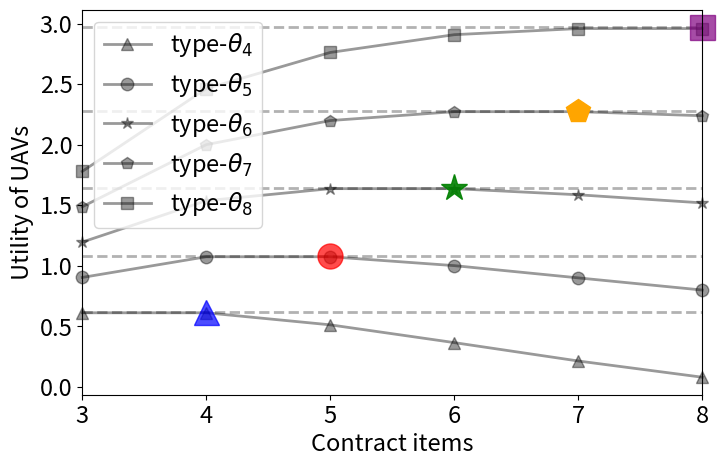

Here is the Python script that generated this plot:
# 效用表达式
#
# U_social = beta[j] * (pho * (T_max - 1 / (C[j] * mu_p) - delta[j]) - (kappa * a * (mu_p ** 2) * (C[j]) ** 2))
#
# U_relay = beta[j] * (pho * (T_max - 1 / (C[j] * mu_p) - delta[j]) - (theta[j] * pi[j]))
#
# U_UAV = theta[j] * pi[j] - (kappa * a * (mu_p ** 2) * (C[j]) ** 2)
# =================================================================================
# Record
# N = numberCout    # type
# W = 15    # total number
# mu_p = 1  # 1GHz
# pho = 5000
# a =20
# kappa = 10 ** (-13)
# # T_max = 0.101
# T_max = 0.10016
#


import matplotlib.pyplot as plt
import numpy as np
import random
from collections import OrderedDict
import pandas as pd
qtyDf = pd.DataFrame()


# ==========================绘图设置======================================
# 设置线条的颜色
color_list = ['#F0F8FF', '#FAEBD7', '#00FFFF', '#7FFFD4', '#F0FFFF',
              '#F5F5DC', '#FFE4C4', '#000000', '#FFEBCD', '#0000FF',
              '#8A2BE2', '#A52A2A', '#DEB887', '#5F9EA0', '#7FFF00',
              '#D2691E', '#FF7F50', '#6495ED', '#FFF8DC', '#DC143C',
              '#00FFFF', '#00008B', '#008B8B', '#B8860B', '#A9A9A9',
              '#006400', '#BDB76B', '#8B008B', '#556B2F', '#FF8C00',
              '#9932CC', '#8B0000', '#E9967A', '#8FBC8F', '#483D8B',
              '#2F4F4F', '#00CED1', '#9400D3', '#FF1493', '#00BFFF']
# 线条标志
line_mark = ['.', ',', 'o', 'v', '^', '<', '>',
             '1', '2', '3', '4', 's', 'p', '*',
             'h', 'H', '+', 'x', 'D', 'd', '|', '_']
# 线条类型
line_style = ['-', '--',
              '-.', ':']

# ==========================================================================
#总和固定是100
unChange = 100
#每次生成随机的个数值，加起来就是 100
numberCout = 8
#想要多来几组
repeattimes = 1
def randomSameSum():
    global qtyDf
    totals = [unChange]
    i = numberCout
    nums = []
    x = np.random.randint(0, i, size=(4,))
    for i in totals:
        print('i')
        while sum(x) != i: x = np.random.randint(2, i, size=(numberCout,))
        print('x')
        nums.append(x)
        # print('nums:', nums)
    df = pd.DataFrame(nums).T
    df.rename(columns = {0:'qty'},inplace = True)
    qtyDf  = qtyDf.append(df)
    return nums
def randomnumSort():
    list_total = []
    for i in range(repeattimes):
        print('repeat', i)
        nums = randomSameSum()
        # print('nums', nums)
        list_total.append(list(nums[0]))
    # print('list_total', list_total)
    list1 = []
    for i in range(0, numberCout):
        # print(float(qtyDf.values[i]))
        list1.append(int(qtyDf.values[i]))
    list1.sort()
    # print(list1)
    list2 = []
    for i in range(len(list_total)):
        list_total[i].sort()
        list2.append([])
        for j in range(numberCout):
            list2[i].append(list_total[i][j] / unChange)
    # print('list2', list2)
    # print('list_total', list_total)
    return list2

# ==========================================================================
N = numberCout    # type
W = 15    # total number
mu_p = 1  # 1GHz
pho = 5000
a = 20
kappa = 10 ** (-13)
# T_max = 10
T_max = 0.1002

def generate_result(x, theta_temp):
    # theta = theta_temp[x]
    # beta = theta * W
    beta = theta_temp[x]
    theta = []
    for i in theta_temp[x]:
        theta.append(i * 100)
    delta = [0.1] * N

    w = [0] * N
    C = [0] * N
    w[N - 1] = beta[N - 1]
    C[N - 1] = (1 / mu_p) * (((pho * beta[N - 1]) / (2 * a * kappa * (w[N - 1]))) ** (1 / 3))
    C_flag = C[N - 1]
    for j in range(N - 1, 0, -1):  # 2, 1
        # print(j)
        w_j = ((w[j] * theta[j]) / (theta[j - 1])) + beta[j - 1]
        w[j - 1] = w_j
        C_j = (1 / mu_p) * (((pho * beta[j - 1]) / (2 * a * kappa * (w[j - 1] - w[j]))) ** (1 / 3))
        C[j - 1] = C_j
        C_flag += C_j
    # print('C_list', C)
    pi = [0] * N
    pi[0] = (a * kappa * (mu_p ** 2) * (C[0] ** 2)) / (theta[0])
    for j in range(1, N):
        pi[j] = pi[j - 1] + (a * kappa * (mu_p ** 2) * (C[j] ** 2 - C[j - 1] ** 2)) / (theta[j])

    print('pi', pi)
    print('C', C)

    theta_1_list = []
    theta_2_list = []
    theta_3_list = []
    theta_4_list = []
    theta_5_list = []
    theta_6_list = []
    theta_7_list = []
    theta_8_list = []
    for i in range(len(theta)):
        U_UAV_1 = theta[0] * pi[i] - (kappa * a * (mu_p ** 2) * (C[i]) ** 2)
        theta_1_list.append(U_UAV_1)
        U_UAV_2 = theta[1] * pi[i] - (kappa * a * (mu_p ** 2) * (C[i]) ** 2)
        theta_2_list.append(U_UAV_2)
        U_UAV_3 = theta[2] * pi[i] - (kappa * a * (mu_p ** 2) * (C[i]) ** 2)
        theta_3_list.append(U_UAV_3)
        U_UAV_4 = theta[3] * pi[i] - (kappa * a * (mu_p ** 2) * (C[i]) ** 2)
        theta_4_list.append(U_UAV_4)

        U_UAV_5 = theta[4] * pi[i] - (kappa * a * (mu_p ** 2) * (C[i]) ** 2)
        theta_5_list.append(U_UAV_5)
        U_UAV_6 = theta[5] * pi[i] - (kappa * a * (mu_p ** 2) * (C[i]) ** 2)
        theta_6_list.append(U_UAV_6)
        U_UAV_7 = theta[6] * pi[i] - (kappa * a * (mu_p ** 2) * (C[i]) ** 2)
        theta_7_list.append(U_UAV_7)
        U_UAV_8 = theta[7] * pi[i] - (kappa * a * (mu_p ** 2) * (C[i]) ** 2)
        theta_8_list.append(U_UAV_8)
    return theta_4_list, theta_5_list, theta_6_list, theta_7_list, theta_8_list


def generate_result_average():
    v_1_matrix = []
    v_2_matrix = []
    v_3_matrix = []
    v_4_matrix = []
    v_5_matrix = []
    # theta_temp = randomnumSort()
    # print('generate done', theta_temp)
    theta_temp = [[0.020, 0.03, 0.06, 0.10, 0.13, 0.16, 0.19, 0.22]]
    for average_time in range(0, repeattimes):
        v_1_sequence, v_2_sequence, v_3_sequence, v_4_sequence, v_5_sequence = generate_result(average_time, theta_temp)
        v_1_matrix.append(v_1_sequence)
        v_2_matrix.append(v_2_sequence)
        v_3_matrix.append(v_3_sequence)
        v_4_matrix.append(v_4_sequence)
        v_5_matrix.append(v_5_sequence)
        print(average_time)
        print(v_1_matrix)
        print(v_2_matrix)
        print(v_3_matrix)
        print(v_4_matrix)
        print(v_5_matrix)
    return v_1_matrix, v_2_matrix, v_3_matrix, v_4_matrix, v_5_matrix


v_1, v_2, v_3, v_4, v_5 = generate_result_average()
result_mean_optimal = list(np.mean(v_1, axis=0))
# print("result_mean_1:", result_mean_optimal)
value_stage_mean_optimal = OrderedDict()
for i in range(3, N + 1):
    value_stage_mean_optimal[str(i)] = result_mean_optimal[i - 1] * 100
d_time_optimal = np.array([int(x) for x in value_stage_mean_optimal.keys()])
e_consu_optimal = value_stage_mean_optimal.values()

result_mean_2 = list(np.mean(v_2, axis=0))
# print("result_mean_2:", result_mean_2)
value_stage_mean_2 = OrderedDict()
for i in range(3, N + 1):
    value_stage_mean_2[str(i)] = result_mean_2[i - 1] * 100
d_time_2 = np.array([int(x) for x in value_stage_mean_2.keys()])
e_consu_2 = value_stage_mean_2.values()

result_mean_3 = list(np.mean(v_3, axis=0))
# print("result_mean_3:", result_mean_3)
value_stage_mean_3 = OrderedDict()
for i in range(3, N + 1):
    value_stage_mean_3[str(i)] = result_mean_3[i - 1] * 100
d_time_3 = np.array([int(x) for x in value_stage_mean_3.keys()])
e_consu_3 = value_stage_mean_3.values()

result_mean_4 = list(np.mean(v_4, axis=0))
# print("result_mean_4:", result_mean_4)
value_stage_mean_4 = OrderedDict()
for i in range(3, N + 1):
    value_stage_mean_4[str(i)] = result_mean_4[i - 1] * 100
d_time_4 = np.array([int(x) for x in value_stage_mean_4.keys()])
e_consu_4 = value_stage_mean_4.values()

result_mean_5 = list(np.mean(v_5, axis=0))
# print("result_mean_5:", result_mean_5)
value_stage_mean_5 = OrderedDict()
for i in range(3, N + 1):
    value_stage_mean_5[str(i)] = result_mean_5[i - 1] * 100
d_time_5 = np.array([int(x) for x in value_stage_mean_5.keys()])
e_consu_5 = value_stage_mean_5.values()


plt.figure(figsize=(8, 5))

# # 设置坐标轴刻度
# my_x_ticks = np.arange(1, 20, 1)
# plt.xticks(my_x_ticks)
plt.plot(d_time_optimal, e_consu_optimal, color='black', alpha=0.4,
         marker=line_mark[4], linestyle='-',
         label=r'type-$\theta_4$', markersize=9, linewidth=2, clip_on=False)
plt.plot(d_time_optimal, [0.62, 0.62, 0.62, 0.62, 0.62, 0.62], color='black', alpha=0.3,
         linestyle='--', markersize=18, linewidth=2, clip_on=False)
plt.plot(4, 0.62, color='blue', alpha=0.7,
         marker=line_mark[4], linestyle='--',
         markersize=18, linewidth=2, clip_on=False)

plt.plot(d_time_2, e_consu_2, color='black', alpha=0.4,
         marker=line_mark[2], linestyle='-',
         label=r'type-$\theta_5$', markersize=9, linewidth=2, clip_on=False)
plt.plot(d_time_optimal, [1.08, 1.08, 1.08, 1.08, 1.08, 1.08], color='black', alpha=0.3,
         linestyle='--', markersize=18, linewidth=2, clip_on=False)
plt.plot(5, 1.08, color='red', alpha=0.7,
         marker=line_mark[2], linestyle='--',
         markersize=18, linewidth=2, clip_on=False)

plt.plot(d_time_3, e_consu_3, color='black', alpha=0.4,
         marker=line_mark[13], linestyle='-',
         label=r'type-$\theta_6$', markersize=9, linewidth=2, clip_on=False)
plt.plot(d_time_optimal, [1.64, 1.64, 1.64, 1.64, 1.64, 1.64], color='black', alpha=0.3,
         linestyle='--', markersize=18, linewidth=2, clip_on=False)
plt.plot(6, 1.64, color='green', alpha=0.9,
         marker=line_mark[13], linestyle='--',
         markersize=20, linewidth=2, clip_on=False)

plt.plot(d_time_4, e_consu_4, color='black', alpha=0.4,
         marker=line_mark[12], linestyle='-',
         label=r'type-$\theta_7$', markersize=9, linewidth=2, clip_on=False)
plt.plot(d_time_optimal, [2.28, 2.28, 2.28, 2.28, 2.28, 2.28], color='black', alpha=0.3,
         linestyle='--', markersize=18, linewidth=2, clip_on=False)
plt.plot(7, 2.28, color='orange', alpha=1.0,
         marker=line_mark[12], linestyle='--',
         markersize=18, linewidth=2, clip_on=False)

plt.plot(d_time_5, e_consu_5, color='black', alpha=0.4,
         marker=line_mark[11], linestyle='-',
         label=r'type-$\theta_8$', markersize=9, linewidth=2, clip_on=False)
plt.plot(d_time_optimal, [2.97, 2.97, 2.97, 2.97, 2.97, 2.97], color='black', alpha=0.3,
         linestyle='--', markersize=18, linewidth=2, clip_on=False)
plt.plot(8, 2.97, color='purple', alpha=0.7,
         marker=line_mark[11], linestyle='--',
         markersize=18, linewidth=2, clip_on=False)

plt.xlim(3, 8)
# plt.ylim(430, 660)
plt.legend(fontsize=17)
plt.xticks(fontsize=17)
plt.yticks(fontsize=17)
plt.xlabel("Contract items", fontsize=17)
plt.ylabel("Utility of UAVs", fontsize=17)
# plt.grid(linestyle='-.')     # 添加网格
plt.savefig("IC_IR_proof.pdf", dpi=500, bbox_inches='tight')    # 解决图片不清晰，不完整的问题
plt.show()


